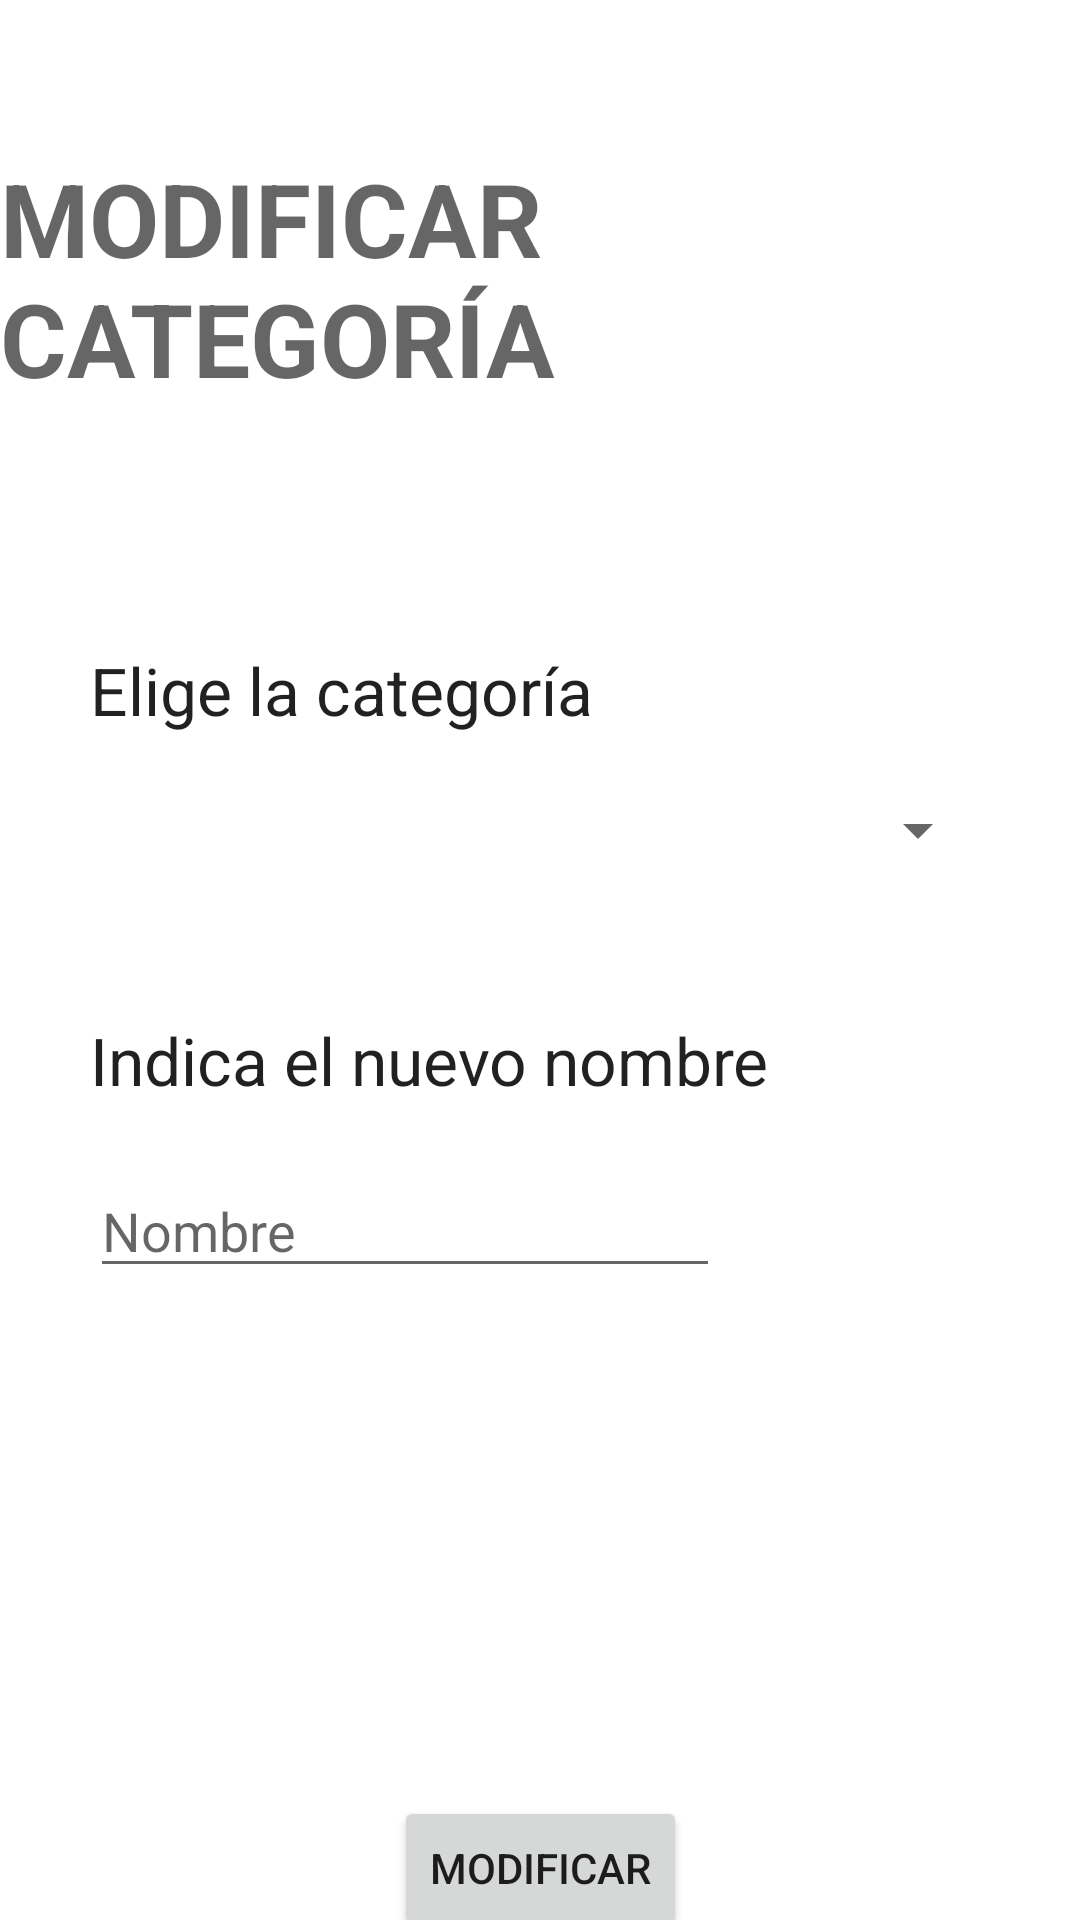

Android layout source for this screen:
<!-- AndroidManifest.xml: application theme Theme.TrabajoFrasesCelebres -->
<!-- res/layout/modificar_categoria.xml -->
<?xml version="1.0" encoding="utf-8"?>
<androidx.constraintlayout.widget.ConstraintLayout xmlns:android="http://schemas.android.com/apk/res/android"
    xmlns:app="http://schemas.android.com/apk/res-auto"
    xmlns:tools="http://schemas.android.com/tools"
    android:layout_width="match_parent"
    android:layout_height="match_parent">

    <TextView
        android:id="@+id/textView16"
        android:layout_width="wrap_content"
        android:layout_height="wrap_content"
        android:layout_marginTop="50dp"
        android:text="MODIFICAR CATEGORÍA"
        android:textAppearance="@style/TextAppearance.AppCompat.Display1"
        android:textStyle="bold"
        app:layout_constraintEnd_toEndOf="parent"
        app:layout_constraintStart_toStartOf="parent"
        app:layout_constraintTop_toTopOf="parent" />

    <TextView
        android:id="@+id/textView17"
        android:layout_width="wrap_content"
        android:layout_height="wrap_content"
        android:layout_marginStart="30dp"
        android:layout_marginTop="80dp"
        android:text="Elige la categoría"
        android:textAppearance="@style/TextAppearance.AppCompat.Large"
        app:layout_constraintStart_toStartOf="parent"
        app:layout_constraintTop_toBottomOf="@+id/textView16" />

    <Spinner
        android:id="@+id/sListaCategorias"
        android:layout_width="match_parent"
        android:layout_height="wrap_content"
        android:layout_marginStart="30dp"
        android:layout_marginTop="20dp"
        android:layout_marginEnd="30dp"
        app:layout_constraintEnd_toEndOf="parent"
        app:layout_constraintStart_toStartOf="parent"
        app:layout_constraintTop_toBottomOf="@+id/textView17" />

    <TextView
        android:id="@+id/textView18"
        android:layout_width="wrap_content"
        android:layout_height="wrap_content"
        android:layout_marginStart="30dp"
        android:layout_marginTop="50dp"
        android:text="Indica el nuevo nombre"
        android:textAppearance="@style/TextAppearance.AppCompat.Large"
        app:layout_constraintStart_toStartOf="parent"
        app:layout_constraintTop_toBottomOf="@+id/sListaCategorias" />

    <EditText
        android:id="@+id/etValorCategoria"
        android:layout_width="wrap_content"
        android:layout_height="wrap_content"
        android:layout_marginStart="30dp"
        android:layout_marginTop="20dp"
        android:ems="10"
        android:hint="Nombre"
        android:inputType="text"
        app:layout_constraintStart_toStartOf="parent"
        app:layout_constraintTop_toBottomOf="@+id/textView18" />

    <TextView
        android:id="@+id/tvAdvertenciasModifCateg"
        android:layout_width="wrap_content"
        android:layout_height="wrap_content"
        android:layout_marginTop="70dp"
        android:textAppearance="@style/TextAppearance.AppCompat.Large"
        app:layout_constraintEnd_toEndOf="parent"
        app:layout_constraintStart_toStartOf="parent"
        app:layout_constraintTop_toBottomOf="@+id/etValorCategoria" />

    <Button
        android:id="@+id/btnModificarCategoria"
        android:layout_width="wrap_content"
        android:layout_height="wrap_content"
        android:layout_marginTop="70dp"
        android:text="MODIFICAR"
        app:layout_constraintEnd_toEndOf="parent"
        app:layout_constraintStart_toStartOf="parent"
        app:layout_constraintTop_toBottomOf="@+id/tvAdvertenciasModifCateg" />
</androidx.constraintlayout.widget.ConstraintLayout>
<!-- resources referenced by this layout -->
<resources>
  <style name="Theme.TrabajoFrasesCelebres" parent="Theme.MaterialComponents.DayNight.DarkActionBar">
          
          <item name="colorPrimary">@color/purple_500</item>
          <item name="colorPrimaryVariant">@color/purple_700</item>
          <item name="colorOnPrimary">@color/white</item>
          
          <item name="colorSecondary">@color/teal_200</item>
          <item name="colorSecondaryVariant">@color/teal_700</item>
          <item name="colorOnSecondary">@color/black</item>
          
          <item name="android:statusBarColor">?attr/colorPrimaryVariant</item>
          
      </style>
  <color name="purple_500">#FF6200EE</color>
  <color name="purple_700">#FF3700B3</color>
  <color name="white">#FFFFFFFF</color>
  <color name="teal_200">#FF03DAC5</color>
  <color name="teal_700">#FF018786</color>
  <color name="black">#FF000000</color>
</resources>
